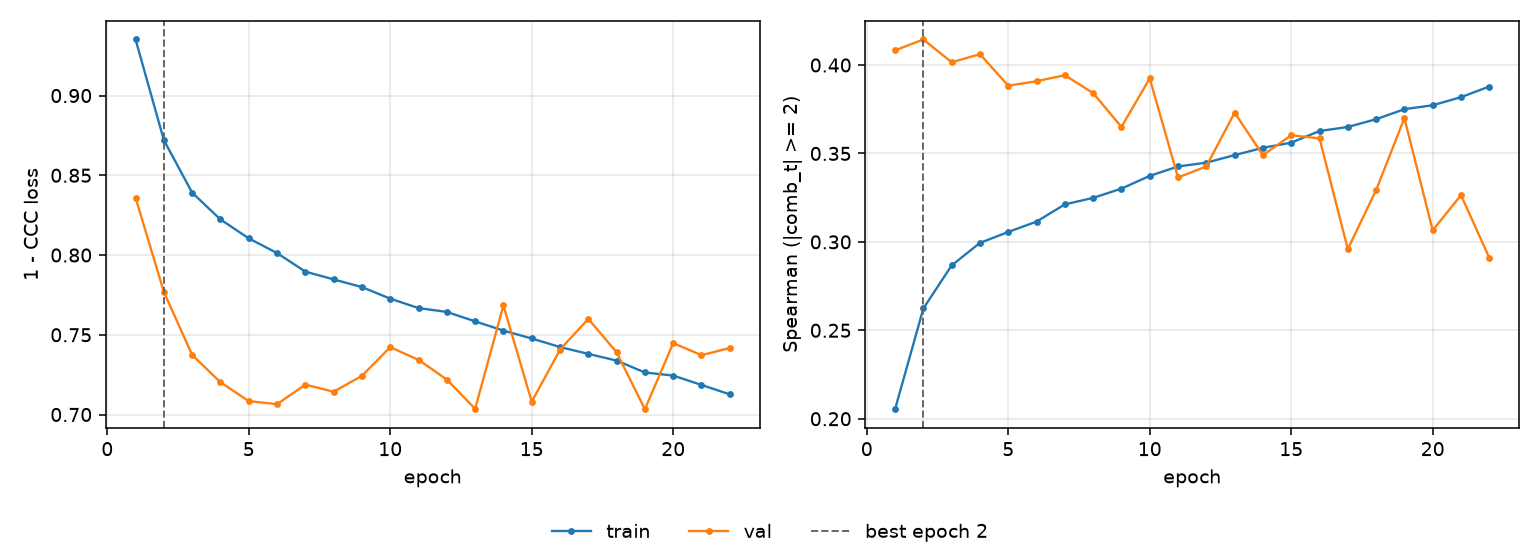

Source data for this figure (header and first rows):
epoch, tr_loss, vl_loss, tr_sp, vl_sp, is_best
1, 0.9351, 0.8359, 0.2054, 0.4083, False
2, 0.872, 0.7768, 0.2624, 0.4144, True
3, 0.8391, 0.7373, 0.2867, 0.4016, False
4, 0.8223, 0.7203, 0.2994, 0.4061, False
5, 0.8105, 0.7084, 0.3056, 0.3883, False
6, 0.8012, 0.7065, 0.3115, 0.3908, False
7, 0.7896, 0.7187, 0.3212, 0.3942, False
8, 0.7847, 0.7143, 0.3249, 0.3841, False
9, 0.7799, 0.7243, 0.3301, 0.365, False
10, 0.7726, 0.7422, 0.3373, 0.3924, False
11, 0.7667, 0.7343, 0.3426, 0.3364, False
12, 0.7643, 0.7219, 0.3448, 0.3427, False
13, 0.7584, 0.7036, 0.3491, 0.3731, False
14, 0.7526, 0.7684, 0.3532, 0.349, False
15, 0.7477, 0.708, 0.3561, 0.3603, False
16, 0.7423, 0.7407, 0.3627, 0.3585, False
17, 0.738, 0.76, 0.365, 0.2959, False
18, 0.7338, 0.739, 0.3694, 0.3292, False
19, 0.7264, 0.7033, 0.375, 0.37, False
20, 0.7244, 0.7448, 0.3772, 0.3065, False
21, 0.7186, 0.7372, 0.3818, 0.3264, False
22, 0.7126, 0.7417, 0.3878, 0.291, False
